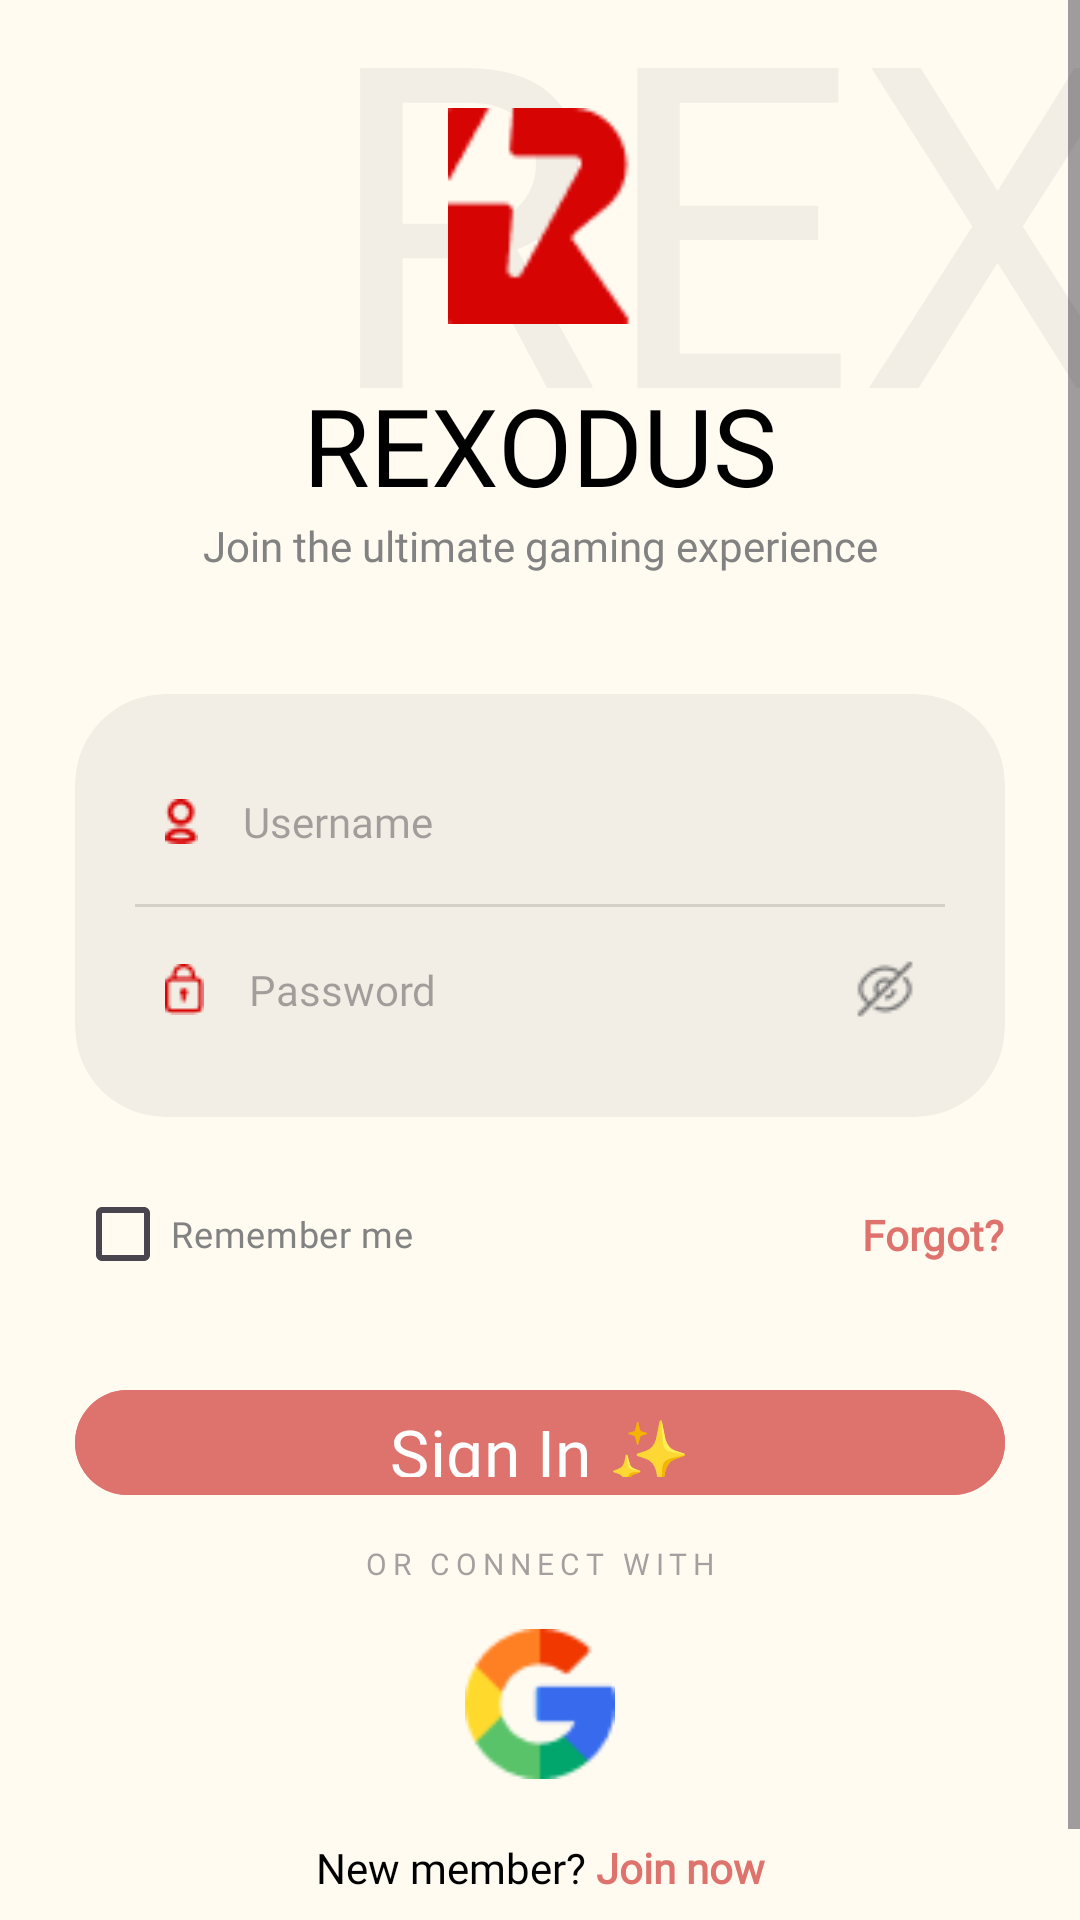

Android layout source for this screen:
<!-- AndroidManifest.xml: application theme Theme.Anyamochi -->
<!-- res/layout/activity_login.xml -->
<?xml version="1.0" encoding="utf-8"?>
<androidx.constraintlayout.widget.ConstraintLayout xmlns:android="http://schemas.android.com/apk/res/android"
    xmlns:app="http://schemas.android.com/apk/res-auto"
    xmlns:tools="http://schemas.android.com/tools"
    android:layout_width="match_parent"
    android:layout_height="match_parent"
    android:background="@color/background_mochi">

    <TextView
        android:layout_width="wrap_content"
        android:layout_height="wrap_content"
        android:fontFamily="@font/starfish"
        android:text="REX"
        android:textColor="#0D000000"
        android:textSize="150sp"
        app:layout_constraintTop_toTopOf="parent"
        app:layout_constraintEnd_toEndOf="parent"
        android:layout_marginTop="-30dp"
        android:layout_marginEnd="-20dp" />

    <ScrollView
        android:layout_width="match_parent"
        android:layout_height="0dp"
        android:fillViewport="true"
        app:layout_constraintTop_toTopOf="parent"
        app:layout_constraintBottom_toBottomOf="parent"
        app:layout_constraintStart_toStartOf="parent"
        app:layout_constraintEnd_toEndOf="parent">

        <androidx.constraintlayout.widget.ConstraintLayout
            android:layout_width="match_parent"
            android:layout_height="wrap_content"
            android:paddingBottom="40dp">

            <ImageView
                android:id="@+id/ivLogo"
                android:layout_width="84dp"
                android:layout_height="72dp"
                android:layout_marginTop="36dp"
                android:src="@drawable/rexlogo"
                app:layout_constraintEnd_toEndOf="parent"
                app:layout_constraintStart_toStartOf="parent"
                app:layout_constraintTop_toTopOf="parent" />

            <TextView
                android:id="@+id/tvTitle"
                android:layout_width="wrap_content"
                android:layout_height="wrap_content"
                android:layout_marginTop="16dp"
                android:fontFamily="@font/starfish"
                android:text="REXODUS"
                android:textColor="@color/black"
                android:textSize="36sp"
                app:layout_constraintEnd_toEndOf="parent"
                app:layout_constraintStart_toStartOf="parent"
                app:layout_constraintTop_toBottomOf="@id/ivLogo" />

            <TextView
                android:id="@+id/tvSubtitle"
                android:layout_width="wrap_content"
                android:layout_height="wrap_content"
                android:fontFamily="@font/aber"
                android:text="Join the ultimate gaming experience"
                android:textColor="@color/text_gray"
                android:textSize="14sp"
                app:layout_constraintEnd_toEndOf="parent"
                app:layout_constraintStart_toStartOf="parent"
                app:layout_constraintTop_toBottomOf="@id/tvTitle" />

            <androidx.cardview.widget.CardView
                android:id="@+id/cvLogin"
                android:layout_width="match_parent"
                android:layout_height="wrap_content"
                android:layout_marginHorizontal="25dp"
                android:layout_marginTop="40dp"
                app:cardCornerRadius="30dp"
                app:cardElevation="0dp"
                app:cardBackgroundColor="#0D000000"
                app:layout_constraintTop_toBottomOf="@id/tvSubtitle">

                <LinearLayout
                    android:layout_width="match_parent"
                    android:layout_height="wrap_content"
                    android:orientation="vertical"
                    android:padding="20dp">

                    <EditText
                        android:id="@+id/etEmail"
                        android:layout_width="match_parent"
                        android:layout_height="45dp"
                        android:background="@null"
                        android:drawableStart="@drawable/username"
                        android:drawablePadding="15dp"
                        android:fontFamily="@font/aber"
                        android:hint="Username"
                        android:paddingHorizontal="10dp"
                        android:textSize="14sp" />

                    <View
                        android:layout_width="match_parent"
                        android:layout_height="1dp"
                        android:layout_marginVertical="5dp"
                        android:background="#20000000" />

                    <EditText
                        android:id="@+id/etPassword"
                        android:layout_width="match_parent"
                        android:layout_height="45dp"
                        android:background="@null"
                        android:drawableStart="@drawable/password"
                        android:drawableEnd="@drawable/eye"
                        android:drawablePadding="15dp"
                        android:fontFamily="@font/aber"
                        android:hint="Password"
                        android:inputType="textPassword"
                        android:paddingHorizontal="10dp"
                        android:textSize="14sp" />
                </LinearLayout>
            </androidx.cardview.widget.CardView>

            <CheckBox
                android:id="@+id/cbRememberMe"
                android:layout_width="wrap_content"
                android:layout_height="wrap_content"
                android:layout_marginTop="15dp"
                android:buttonTint="@color/rexodus_red"
                android:fontFamily="@font/aber"
                android:text="Remember me"
                android:textColor="@color/text_gray"
                android:textSize="12sp"
                app:layout_constraintStart_toStartOf="@id/cvLogin"
                app:layout_constraintTop_toBottomOf="@id/cvLogin" />

            <TextView
                android:id="@+id/tvForgot"
                android:layout_width="wrap_content"
                android:layout_height="wrap_content"
                android:fontFamily="@font/aber"
                android:text="Forgot?"
                android:textColor="@color/rexodus_red"
                android:textStyle="bold"
                app:layout_constraintEnd_toEndOf="@id/cvLogin"
                app:layout_constraintTop_toTopOf="@id/cbRememberMe"
                app:layout_constraintBottom_toBottomOf="@id/cbRememberMe" />

            <com.google.android.material.button.MaterialButton
                android:id="@+id/btnLogin"
                android:layout_width="0dp"
                android:layout_height="43dp"
                android:layout_marginHorizontal="25dp"
                android:layout_marginTop="24dp"
                android:backgroundTint="@color/rexodus_red"
                android:fontFamily="@font/starfish"
                android:text="Sign In ✨"
                android:textAllCaps="false"
                android:textSize="22sp"
                app:cornerRadius="20dp"
                app:layout_constraintEnd_toEndOf="parent"
                app:layout_constraintStart_toStartOf="parent"
                app:layout_constraintTop_toBottomOf="@id/cbRememberMe" />

            <TextView
                android:id="@+id/tvConnectWith"
                android:layout_width="wrap_content"
                android:layout_height="wrap_content"
                android:layout_marginTop="12dp"
                android:alpha="0.5"
                android:fontFamily="@font/aber"
                android:letterSpacing="0.2"
                android:text="OR CONNECT WITH"
                android:textSize="10sp"
                app:layout_constraintEnd_toEndOf="parent"
                app:layout_constraintStart_toStartOf="parent"
                app:layout_constraintTop_toBottomOf="@id/btnLogin" />

            <ImageView
                android:id="@+id/ivGoogle"
                android:layout_width="50dp"
                android:layout_height="50dp"
                android:layout_marginTop="15dp"
                android:src="@drawable/google"
                app:layout_constraintEnd_toEndOf="parent"
                app:layout_constraintStart_toStartOf="parent"
                app:layout_constraintTop_toBottomOf="@id/tvConnectWith" />

            <LinearLayout
                android:id="@+id/llSignUp"
                android:layout_width="wrap_content"
                android:layout_height="wrap_content"
                android:layout_marginTop="20dp"
                android:orientation="horizontal"
                app:layout_constraintEnd_toEndOf="parent"
                app:layout_constraintStart_toStartOf="parent"
                app:layout_constraintTop_toBottomOf="@id/ivGoogle">

                <TextView
                    android:layout_width="wrap_content"
                    android:layout_height="wrap_content"
                    android:fontFamily="@font/aber"
                    android:text="New member? "
                    android:textColor="@color/black" />

                <TextView
                    android:id="@+id/tvSignUp"
                    android:layout_width="wrap_content"
                    android:layout_height="wrap_content"
                    android:fontFamily="@font/aber"
                    android:text="Join now"
                    android:textColor="@color/rexodus_red"
                    android:textStyle="bold" />
            </LinearLayout>

        </androidx.constraintlayout.widget.ConstraintLayout>
    </ScrollView>
</androidx.constraintlayout.widget.ConstraintLayout>
<!-- resources referenced by this layout -->
<resources>
  <color name="background_mochi">#FFFBF1</color>
  <color name="black">#000000</color>
  <color name="rexodus_red">#DE736E</color>
  <color name="text_gray">#828282</color>
  <!-- drawable eye: png bitmap (drawable, 582 bytes) -->
  <!-- drawable google: png bitmap (drawable, 1335 bytes) -->
  <!-- drawable password: png bitmap (drawable, 433 bytes) -->
  <!-- drawable rexlogo: png bitmap (drawable, 1179 bytes) -->
  <!-- drawable username: png bitmap (drawable, 466 bytes) -->
  <style name="Theme.Anyamochi" parent="Base.Theme.Anyamochi" />
  <style name="Base.Theme.Anyamochi" parent="Theme.Material3.DayNight.NoActionBar">
          
          
      </style>
</resources>
